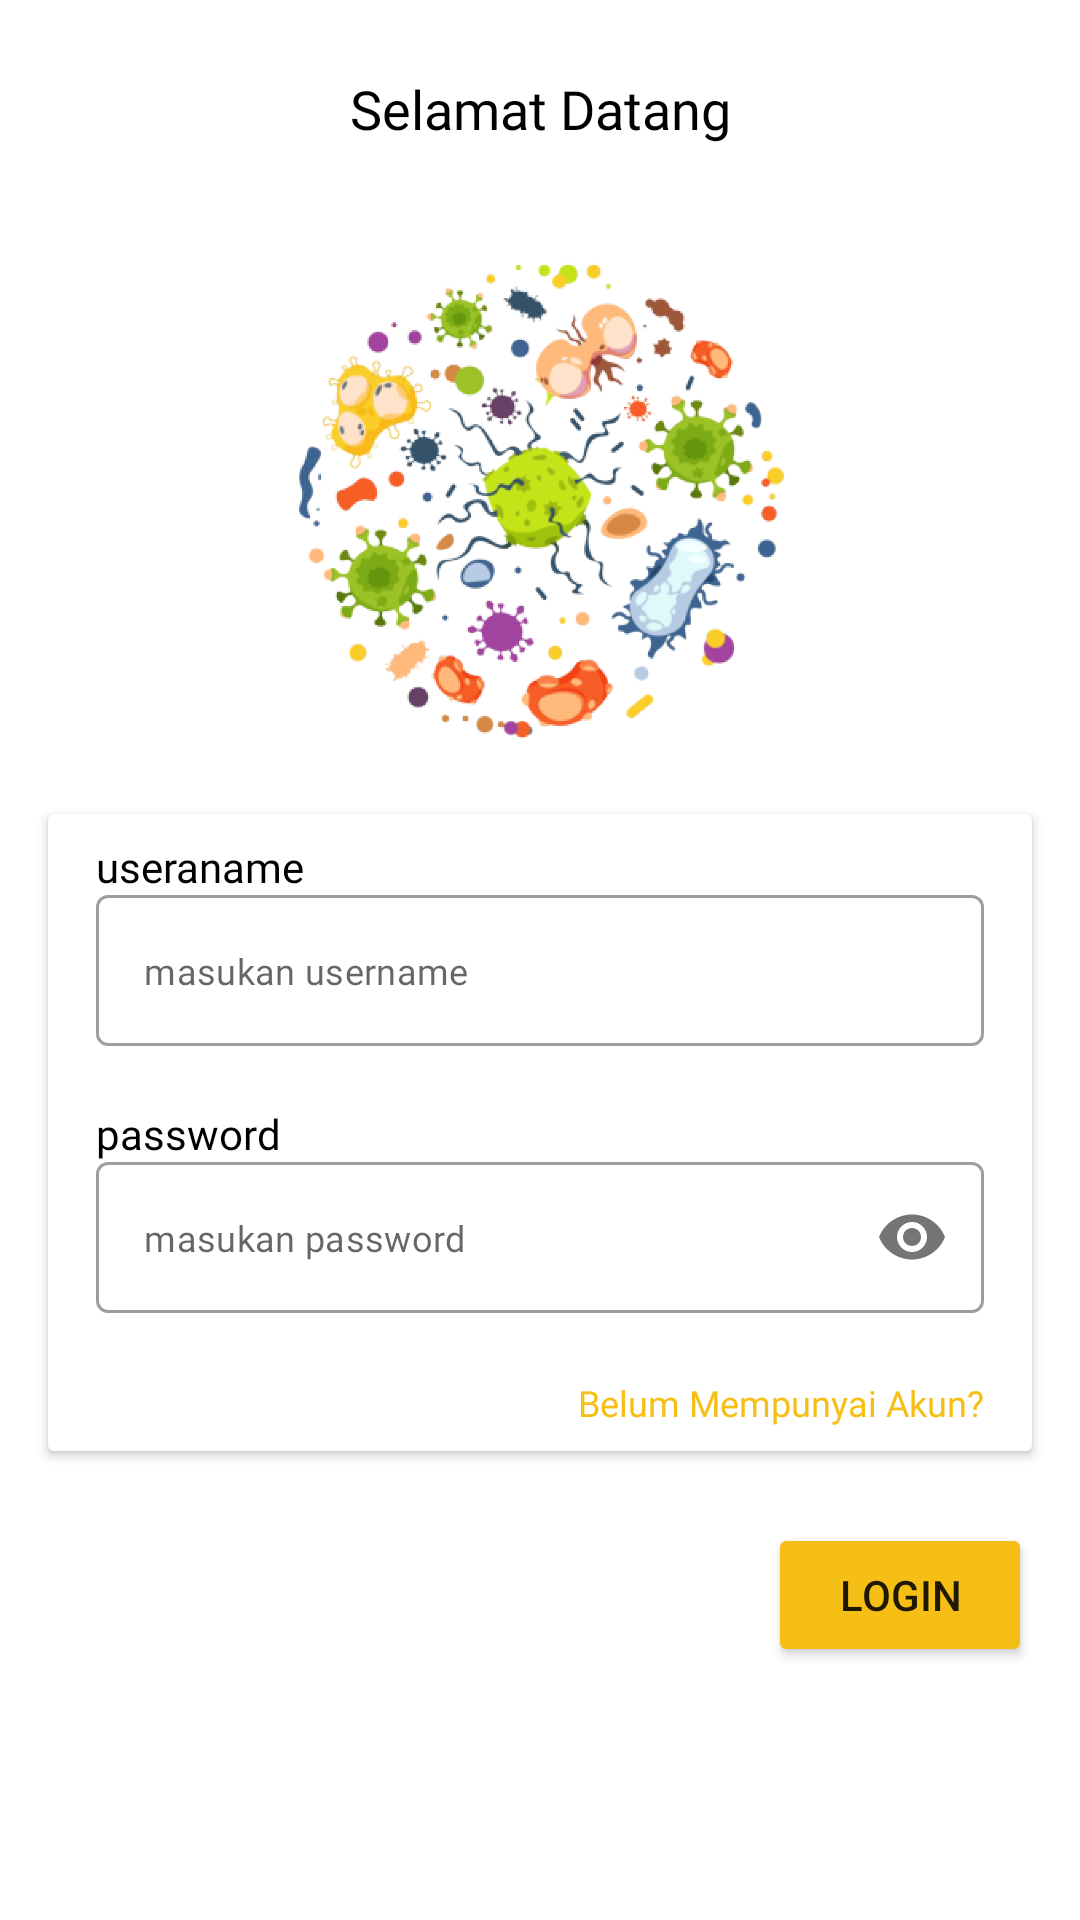

Layout XML and referenced resources for this Android screen:
<!-- AndroidManifest.xml: application theme Theme.AppsATIPadang -->
<!-- res/layout/activity_login.xml -->
<?xml version="1.0" encoding="utf-8"?>
<androidx.constraintlayout.widget.ConstraintLayout xmlns:android="http://schemas.android.com/apk/res/android"
    xmlns:app="http://schemas.android.com/apk/res-auto"
    xmlns:tools="http://schemas.android.com/tools"
    android:layout_width="match_parent"
    android:layout_height="match_parent"
    tools:context=".user.ui.login.LoginActivity">


    <ProgressBar
        android:id="@+id/progressBar"
        android:layout_width="wrap_content"
        android:layout_height="wrap_content"
        android:visibility="gone"
        android:layout_marginTop="24dp"
        app:layout_constraintEnd_toStartOf="@+id/btn_login"
        app:layout_constraintStart_toStartOf="parent"
        app:layout_constraintTop_toBottomOf="@+id/cardView" />


    <TextView
        android:id="@+id/tv_title_login"
        android:layout_width="wrap_content"
        android:layout_height="wrap_content"
        android:layout_marginTop="24dp"
        android:fontFamily="@font/poppinsextrabold"
        android:text="Selamat Datang"
        android:textColor="@color/black"
        android:textSize="18sp"
        app:layout_constraintEnd_toEndOf="parent"
        app:layout_constraintStart_toStartOf="parent"
        app:layout_constraintTop_toTopOf="parent" />

    <ImageView
        android:id="@+id/imageView"
        android:layout_width="190dp"
        android:layout_height="175dp"
        android:layout_marginTop="24dp"
        android:src="@drawable/ai"
        app:layout_constraintEnd_toEndOf="parent"
        app:layout_constraintStart_toStartOf="parent"
        app:layout_constraintTop_toBottomOf="@+id/tv_title_login" />

    <androidx.cardview.widget.CardView
        android:id="@+id/cardView"
        android:layout_width="0dp"
        android:layout_height="wrap_content"
        android:layout_marginStart="16dp"
        android:layout_marginTop="24dp"
        android:layout_marginEnd="16dp"
        app:layout_constraintEnd_toEndOf="parent"
        app:layout_constraintStart_toStartOf="parent"
        app:layout_constraintTop_toBottomOf="@+id/imageView"
        tools:ignore="MissingConstraints">

        <androidx.constraintlayout.widget.ConstraintLayout
            android:layout_width="match_parent"
            android:layout_height="match_parent">


            <TextView
                android:id="@+id/tv_username"
                android:layout_width="wrap_content"
                android:layout_height="wrap_content"
                android:layout_marginStart="16dp"
                android:layout_marginTop="8dp"
                android:fontFamily="@font/poppinssembiold"
                android:text="@string/useraname"
                android:textColor="@color/black"
                android:textSize="14sp"
                app:layout_constraintStart_toStartOf="parent"
                app:layout_constraintTop_toTopOf="parent" />

            <com.google.android.material.textfield.TextInputLayout
                android:id="@+id/ti_username"
                style="@style/Widget.MaterialComponents.TextInputLayout.OutlinedBox"
                android:layout_width="0dp"
                android:layout_height="62dp"
                android:layout_marginStart="16dp"
                android:layout_marginEnd="16dp"
                app:hintEnabled="false"
                app:layout_constraintEnd_toEndOf="parent"
                app:layout_constraintStart_toStartOf="parent"
                app:layout_constraintTop_toBottomOf="@+id/tv_username"
                app:startIconDrawable="@drawable/ic_person">

                <com.google.android.material.textfield.TextInputEditText
                    android:id="@+id/txt_username"
                    android:layout_width="match_parent"
                    android:layout_height="wrap_content"
                    android:fontFamily="@font/poppinssembiold"
                    android:hint="@string/masukan_username"
                    android:inputType="textEmailAddress"
                    android:textSize="12sp" />
            </com.google.android.material.textfield.TextInputLayout>

            <TextView
                android:id="@+id/tv_password"
                android:layout_width="wrap_content"
                android:layout_height="wrap_content"
                android:layout_marginTop="8dp"
                android:fontFamily="@font/poppinssembiold"
                android:text="@string/password"
                android:textColor="@color/black"
                android:textSize="14sp"
                app:layout_constraintStart_toStartOf="@+id/ti_username"
                app:layout_constraintTop_toBottomOf="@+id/ti_username" />

            <com.google.android.material.textfield.TextInputLayout
                android:id="@+id/ti_password"
                style="@style/Widget.MaterialComponents.TextInputLayout.OutlinedBox"
                android:layout_width="0dp"
                android:layout_height="62dp"
                android:layout_marginStart="16dp"
                android:layout_marginEnd="16dp"
                app:hintEnabled="false"
                app:layout_constraintEnd_toEndOf="parent"
                app:layout_constraintStart_toStartOf="parent"
                app:layout_constraintTop_toBottomOf="@+id/tv_password"
                app:passwordToggleEnabled="true"
                app:startIconDrawable="@drawable/ic_lock">

                <com.google.android.material.textfield.TextInputEditText
                    android:id="@+id/txt_password"
                    android:layout_width="match_parent"
                    android:layout_height="wrap_content"
                    android:fontFamily="@font/poppinssembiold"
                    android:hint="@string/masukan_password"
                    android:inputType="textPassword"
                    android:textSize="12sp" />
            </com.google.android.material.textfield.TextInputLayout>


            <TextView
                android:id="@+id/tv_register"
                android:layout_width="wrap_content"
                android:layout_height="wrap_content"
                android:layout_marginTop="10dp"
                android:layout_marginBottom="8dp"
                android:fontFamily="@font/poppinsblack"
                android:text="Belum Mempunyai Akun?"
                android:textColor="@color/yellow"
                android:textSize="12sp"
                app:layout_constraintBottom_toBottomOf="parent"
                app:layout_constraintEnd_toEndOf="@+id/ti_password"
                app:layout_constraintTop_toBottomOf="@+id/ti_password" />


        </androidx.constraintlayout.widget.ConstraintLayout>


    </androidx.cardview.widget.CardView>


    <Button
        android:id="@+id/btn_login"
        android:layout_width="wrap_content"
        android:layout_height="wrap_content"
        android:layout_marginTop="24dp"
        android:backgroundTint="@color/tab_text_selector"
        android:text="@string/login"
        app:layout_constraintEnd_toEndOf="@+id/cardView"
        app:layout_constraintTop_toBottomOf="@+id/cardView" />




</androidx.constraintlayout.widget.ConstraintLayout>
<!-- resources referenced by this layout -->
<resources>
  <color name="black">#FF000000</color>
  <color name="yellow">#F6BF16</color>
  <!-- drawable ai: png bitmap (drawable, 341072 bytes) -->
  <string name="login">Login</string>
  <string name="masukan_password">masukan password</string>
  <string name="masukan_username">masukan username</string>
  <string name="password">password</string>
  <string name="useraname">useraname</string>
  <style name="Theme.AppsATIPadang" parent="Theme.MaterialComponents.DayNight.NoActionBar">
          
          <item name="colorPrimary">@color/black</item>
          <item name="colorPrimaryVariant">@color/yellow</item>
          <item name="colorOnPrimary">@color/white</item>
          
          <item name="colorSecondary">@color/teal_200</item>
          <item name="colorSecondaryVariant">@color/teal_700</item>
          <item name="colorOnSecondary">@color/black</item>
          
          <item name="android:statusBarColor">?attr/colorPrimaryVariant</item>
          
      </style>
  <color name="white">#FFFFFFFF</color>
  <color name="teal_200">#FF03DAC5</color>
  <color name="teal_700">#FF018786</color>
</resources>
